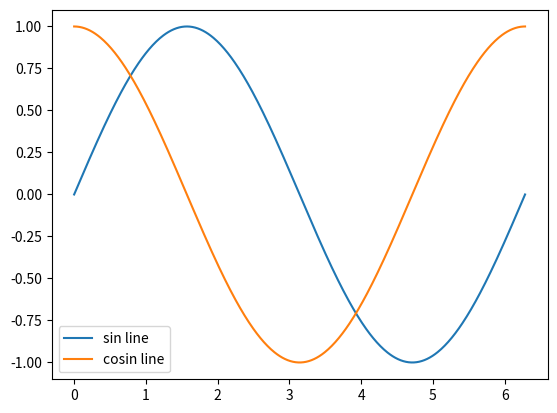

The script that saved this image:
import numpy as np
import matplotlib.pyplot as plt


def refresh(x0, x1):
    x = np.linspace(x0 * np.pi, x1 * np.pi, 512, endpoint=True)
    y1 = np.sin(x)
    y2 = np.cos(x)
    plt.plot(x, y1, label="sin line")
    plt.plot(x, y2, label='cosin line')
    plt.legend()
    plt.show()


if __name__ == "__main__":
    refresh(0, 2)
